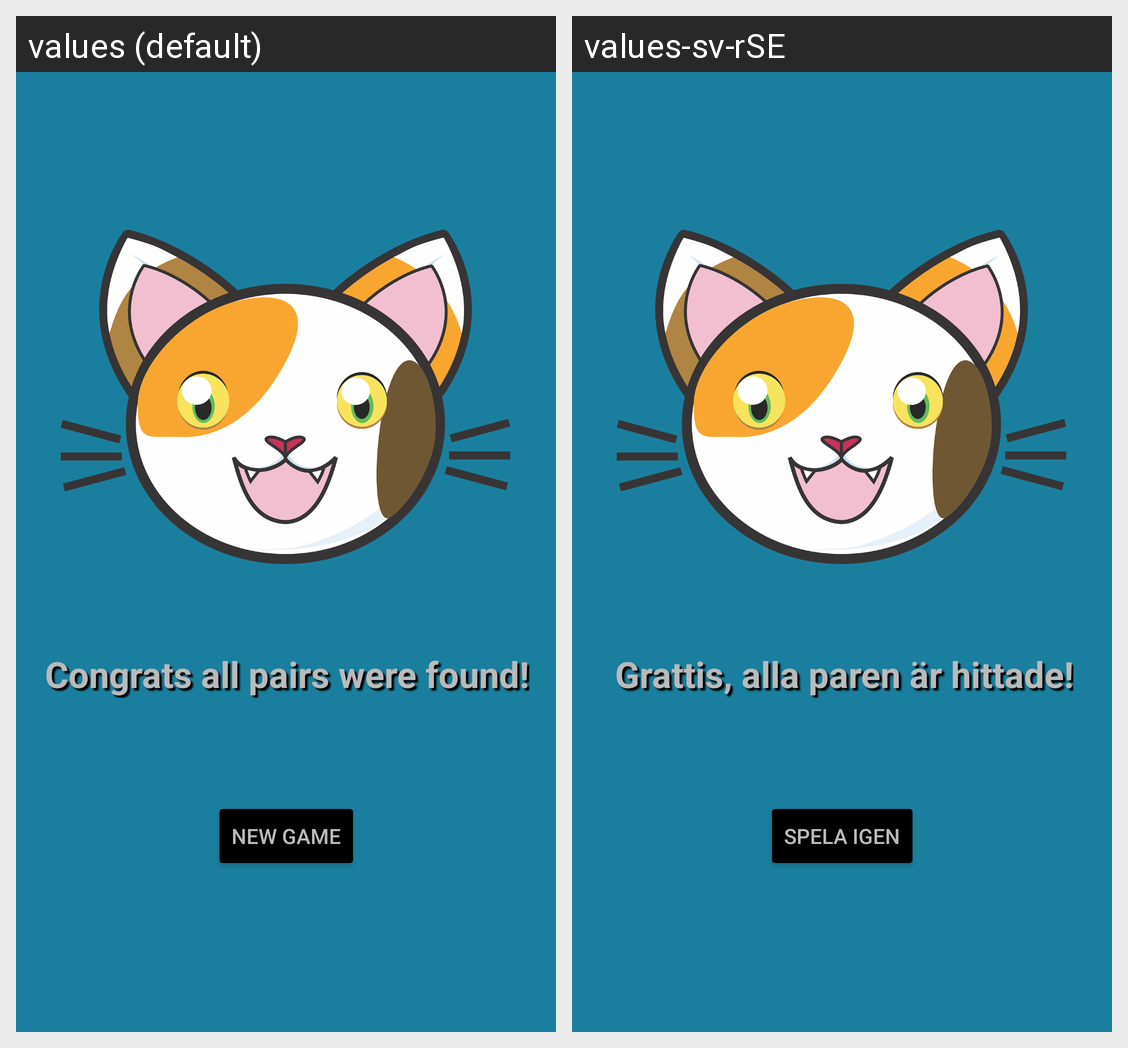

Strings drawn on this Android screen and how each of the app's shown locales translates them:
Android screen res/layout/activity_finish.xml rendered under 2 locales, left to right: values (default), values-sv-rSE. Device: Nexus 5 (rendered at 1080×1920; each locale shown at half size, 540×960, under a caption strip naming it); theme AppTheme.
Strings drawn on this screen, with the default value and each locale's value (text and hints the layout hard-codes, and strings that could not be matched under every locale, appear in the picture but are not listed):

congrats
  values: Congrats all pairs were found!
  values-sv-rSE: Grattis, alla paren är hittade!

new_game
  values: NEW GAME
  values-sv-rSE: SPELA IGEN
